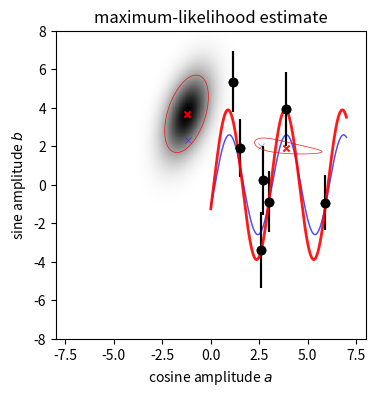

Generate this figure with matplotlib:
import numpy as np
import pylab as plt
from matplotlib import rcParams
import scipy.optimize as op

rcParams['figure.figsize'] = [4.0, 4.0]

# set default global stuff (apologies)

N = 7
p = 2
prior_bounds = np.array([[1., 1.5 * np.pi], [0., 2. * np.pi]])
assert prior_bounds.shape == (p, 2)
true_omega = 2.13 # hard-coded global magic variable

# make fake data

def expectation(ts, pars):
    amp, phi = pars
    return amp * np.cos(true_omega * ts - phi)

def make_fake_data(seed=17):
    rng = np.random.default_rng(seed)
    ts = np.sort(7. * rng.uniform(size=N))
    ivars = 0.25 * (1. + 1. * rng.uniform(size=N)) # magic
    truepars = np.array([2.59, 2.0344]) # magic
    return ts, expectation(ts, truepars) + rng.normal(size=N) / np.sqrt(ivars), ivars, truepars

ts, ys, ivars, true_pars = make_fake_data()
print(ts.shape, ys.shape, true_pars)

def plot(ts, ys, ivars, true_pars, ml_pars, samples, title):
    plt.errorbar(ts, ys, yerr=1./np.sqrt(ivars), fmt="ko")
    plot_ts = np.linspace(0., 7., 1000)
    if samples is not None:
        for sample in samples:
            plt.plot(plot_ts, expectation(plot_ts, sample), "r-", lw=1, alpha=0.45)
    if true_pars is not None:
        plt.plot(plot_ts, expectation(plot_ts, true_pars), "b-", lw=1, alpha=0.45)
    if ml_pars is not None:
        plt.plot(plot_ts, expectation(plot_ts, ml_pars), "r-", lw=2, alpha=0.9)
    plt.xlabel("time")
    plt.ylabel("data value")
    plt.title(title)

plot(ts, ys, ivars, true_pars, None, None, "data and true expectation")

# define likelihood in terms of phase

def negative_log_likelihood(pars, ts, ys, ivars):
    return 0.5 * np.sum(ivars * (ys - expectation(ts, pars)) ** 2)

res = op.minimize(negative_log_likelihood, true_pars, args=(ts, ys, ivars))
print(res)
ml_pars = np.zeros(4) + np.nan
ml_pars_covar = np.zeros((4,4)) + np.nan
if res.success:
    ml_pars = res.x
    ml_pars_covar = res.hess_inv
ml_pars[1] = np.arctan2(np.sin(ml_pars[1]), np.cos(ml_pars[1]))
print(ml_pars)

plot(ts, ys, ivars, true_pars, ml_pars, None, "maximum-likelihood estimate")

# define functions in terms of amplitudes

def design_matrix(ts):
    return np.vstack([np.cos(true_omega * ts), np.sin(true_omega * ts)]).T

def ml_amplitudes(ts, ys, ivars):
    X = design_matrix(ts)
    return np.linalg.solve(X.T @ (ivars[:, None] * X), X.T @ (ivars * ys))

def amps_to_pars(amps):
    a, b = amps
    return np.array([np.sqrt(a ** 2 + b ** 2), np.arctan2(b, a)])

# check that everyone is cool

ml_amps = ml_amplitudes(ts, ys, ivars)
schml_pars = amps_to_pars(ml_amps)
print(schml_pars, np.allclose(ml_pars, schml_pars))

# make a likelihood image
# bug: loop

damp = 0.03
dphi = 0.03
amplim = (0., 8.)
ampvec = np.arange(amplim[0] + 0.5 * damp, amplim[1], damp)
philim = (0., 2. * np.pi)
phivec = np.arange(philim[0] + 0.5 * dphi, philim[1], dphi)
print(ampvec.shape, phivec.shape)
amps, phis = np.meshgrid(ampvec, phivec)
lls = np.zeros_like(amps) + np.nan
for i in range(lls.shape[0]):
    for j in range(lls.shape[1]):
        lls[i, j] = - negative_log_likelihood((amps[i, j], phis[i, j]), ts, ys, ivars)
print(np.min(lls), np.max(lls))

mlls = np.max(lls)
plt.imshow(np.exp(lls - mlls), interpolation="nearest", origin="lower",
           extent=amplim+philim,
           vmin=0, vmax=1, cmap="gray_r", aspect="auto")
plt.contour(ampvec, phivec, lls - mlls, origin="lower",
            levels=[-1.,], colors="r", linestyles="solid", linewidths=0.5, alpha=0.9)
plt.scatter([ml_pars[0], ], [ml_pars[1], ], marker="x", c="r",
            s=20., alpha=0.9)
plt.scatter([true_pars[0], ], [true_pars[1], ], marker="x", c="b",
            s=20., linewidths=0.5, alpha=0.5)
plt.xlabel("amplitude $A$")
plt.ylabel("phase $\phi$")

ayvec = np.arange(-amplim[1] + 0.5 * damp, amplim[1], damp)
ays, bees = np.meshgrid(ayvec, ayvec)
lls2 = np.zeros_like(ays) + np.nan
for i in range(lls2.shape[0]):
    for j in range(lls2.shape[1]):
        lls2[i, j] = - negative_log_likelihood(amps_to_pars((ays[i, j], bees[i, j])), ts, ys, ivars)
print(np.min(lls2), np.max(lls2))

mlls2 = np.max(lls2)
plt.imshow(np.exp(lls2 - mlls2), interpolation="nearest", origin="lower",
           extent=[-amplim[1], amplim[1], -amplim[1], amplim[1]],
           vmin=0, vmax=1, cmap="gray_r", aspect="auto")
plt.contour(ayvec, ayvec, lls2 - mlls2, origin="lower",
            levels=[-1.,], colors="r", linestyles="solid", linewidths=0.5, alpha=0.9)
plt.scatter([ml_amps[0], ], [ml_amps[1], ], marker="x", c="r",
            s=20., alpha=0.9)
plt.scatter([true_pars[0] * np.cos(true_pars[1]), ], [true_pars[0] * np.sin(true_pars[1]), ], marker="x", c="b",
            s=20., linewidths=0.5, alpha=0.5)
plt.xlabel("cosine amplitude $a$")
plt.ylabel("sine amplitude $b$")

